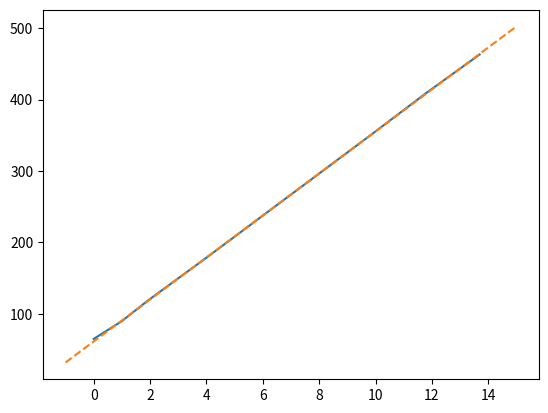

The matplotlib source for this figure:
from scipy.stats import linregress
import matplotlib.pyplot as plt

results = linregress([1,1.9,2.9,3.875,9.82,11.795,13.695],[90,118,147,175,350,409,463])

plt.figure()
plt.plot([0,1,1.9,2.9,3.875,9.82,11.795,13.695],[65,90,118,147,175,350,409,463])
plt.plot([-1,15],[-1*results.slope + results.intercept , 15*results.slope + results.intercept], '--')
plt.show()

print(results.slope)
print(results.intercept)